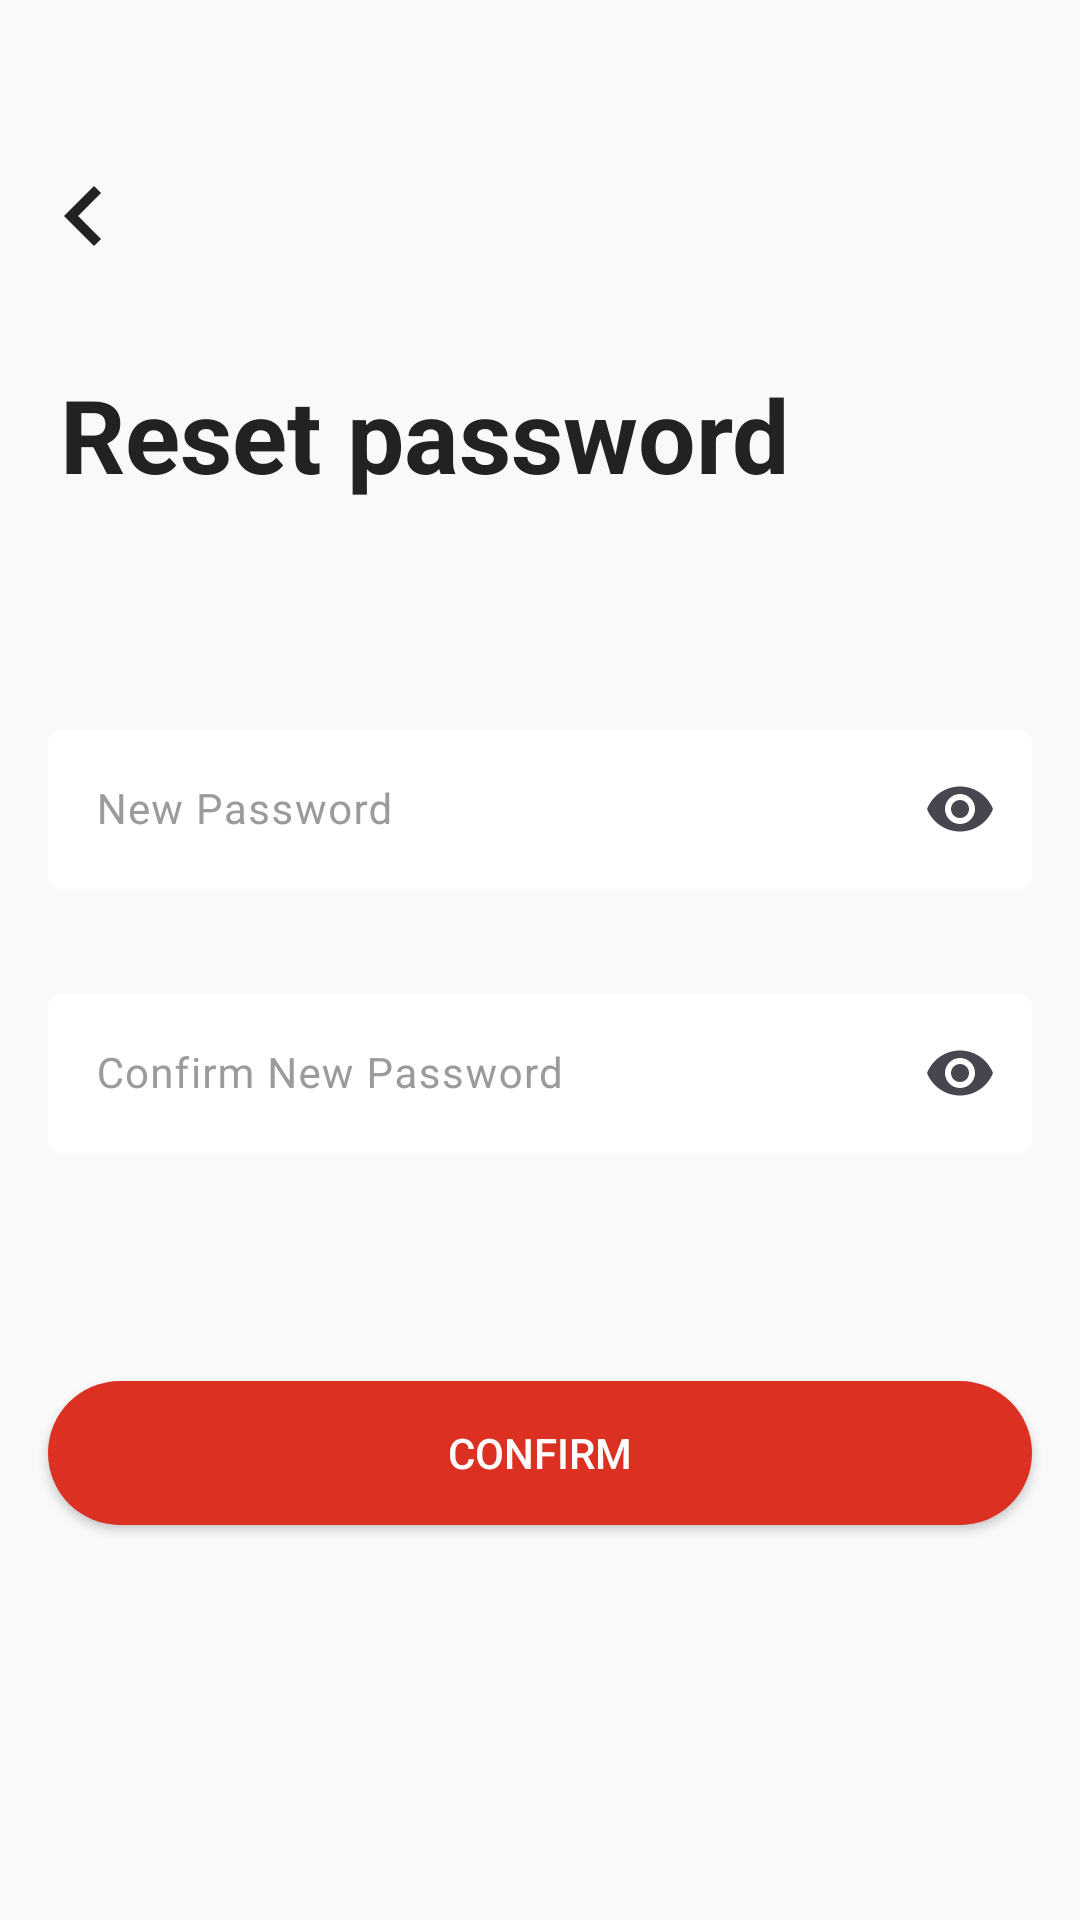

Android layout source for this screen:
<!-- AndroidManifest.xml: application theme Theme.ECommerce -->
<!-- res/layout/activity_reset_password.xml -->
<?xml version="1.0" encoding="utf-8"?>
<LinearLayout xmlns:android="http://schemas.android.com/apk/res/android"
    xmlns:app="http://schemas.android.com/apk/res-auto"
    xmlns:tools="http://schemas.android.com/tools"
    android:layout_width="match_parent"
    android:layout_height="match_parent"
    android:background="@color/background_default"
    android:orientation="vertical"
    tools:context=".activities.ResetPasswordActivity">

    <ImageButton
        android:id="@+id/btnBack"
        android:layout_width="wrap_content"
        android:layout_height="wrap_content"
        android:layout_marginStart="8dp"
        android:layout_marginTop="52dp"
        android:adjustViewBounds="true"
        android:background="@drawable/ic_chevron_left"
        android:contentDescription="Back" />

    <TextView
        android:layout_width="wrap_content"
        android:layout_height="wrap_content"
        android:layout_marginStart="20dp"
        android:layout_marginTop="30dp"
        android:text="Reset password"
        android:textColor="@color/black_custom"
        android:textSize="34sp"
        android:textStyle="bold" />


    <com.google.android.material.textfield.TextInputLayout
        android:id="@+id/layoutEdtNewPWD"
        android:layout_width="match_parent"
        android:layout_height="80dp"
        android:layout_marginHorizontal="16dp"
        android:layout_marginTop="70dp"
        android:gravity="center_vertical"
        android:hint="New Password"
        android:textColorHint="@color/text_color_hint"
        app:boxBackgroundColor="@color/white"
        app:boxStrokeWidth="0dp"
        app:endIconMode="password_toggle"
        app:errorEnabled="true"
        app:errorIconDrawable="@drawable/ic_close">

        <com.google.android.material.textfield.TextInputEditText
            android:layout_width="match_parent"
            android:layout_height="wrap_content"
            android:inputType="textPassword"
            android:textColor="@color/black_custom"
            android:textSize="14sp" />

    </com.google.android.material.textfield.TextInputLayout>

    <com.google.android.material.textfield.TextInputLayout
        android:id="@+id/layoutEdtConfirmNewPWD"
        android:layout_width="match_parent"
        android:layout_height="80dp"
        android:layout_marginHorizontal="16dp"
        android:layout_marginTop="8dp"
        android:gravity="center_vertical"
        android:hint="Confirm New Password"
        android:textColorHint="@color/text_color_hint"
        app:boxBackgroundColor="@color/white"
        app:boxStrokeWidth="0dp"
        app:endIconMode="password_toggle"
        app:errorEnabled="true"
        app:errorIconDrawable="@drawable/ic_close">

        <com.google.android.material.textfield.TextInputEditText
            android:layout_width="match_parent"
            android:layout_height="wrap_content"
            android:inputType="textPassword"
            android:textColor="@color/black_custom"
            android:textSize="14sp" />

    </com.google.android.material.textfield.TextInputLayout>

    <androidx.appcompat.widget.AppCompatButton
        android:id="@+id/btnConfirmResetPWD"
        android:layout_width="match_parent"
        android:layout_height="48dp"
        android:layout_marginHorizontal="16dp"
        android:layout_marginTop="55dp"
        android:background="@drawable/bg_button_maxwidth"
        android:text="CONFIRM"
        android:textColor="@color/white" />
</LinearLayout>
<!-- resources referenced by this layout -->
<resources>
  <color name="background_default">#F9F9F9</color>
  <color name="black_custom">#222222</color>
  <color name="text_color_hint">#9B9B9B</color>
  <color name="white">#FFFFFFFF</color>
  <!-- drawable bg_button_maxwidth (drawable) -->
  <?xml version="1.0" encoding="utf-8"?>
  <shape xmlns:android="http://schemas.android.com/apk/res/android" android:shape="rectangle">
      <solid android:color="@color/red_button"/>
      <corners android:radius="25dp"/>
  </shape>
  <!-- drawable ic_chevron_left (drawable) -->
  <vector android:height="40dp" android:tint="#222222"
      android:viewportHeight="24" android:viewportWidth="24"
      android:width="40dp" xmlns:android="http://schemas.android.com/apk/res/android">
      <path android:fillColor="@android:color/white" android:pathData="M15.41,7.41L14,6l-6,6 6,6 1.41,-1.41L10.83,12z"/>
  </vector>
  <!-- drawable ic_close (drawable) -->
  <vector android:height="24dp" android:tint="#DB3022"
      android:viewportHeight="24" android:viewportWidth="24"
      android:width="24dp" xmlns:android="http://schemas.android.com/apk/res/android">
      <path android:fillColor="@android:color/white" android:pathData="M19,6.41L17.59,5 12,10.59 6.41,5 5,6.41 10.59,12 5,17.59 6.41,19 12,13.41 17.59,19 19,17.59 13.41,12z"/>
  </vector>
  <style name="Theme.ECommerce" parent="Base.Theme.ECommerce" />
  <color name="red_button">#DB3022</color>
  <style name="Base.Theme.ECommerce" parent="Theme.Material3.DayNight.NoActionBar">
          
          <item name="colorPrimary">@color/red_button</item>
          <item name="android:statusBarColor">@color/white</item>
          <item name="android:windowLightStatusBar">true</item>
      </style>
</resources>
